Run: headless pygame with SDL's dummy video driver; simulated clock (each Clock.tick advances the game by its frame time, no real sleeping); random seed 0; keys injected as events and as key.get_pressed() state; mouse plan: one left click at the window centre at the start of phase 2, then a move to the lower-right quarter at the start of phase 3.
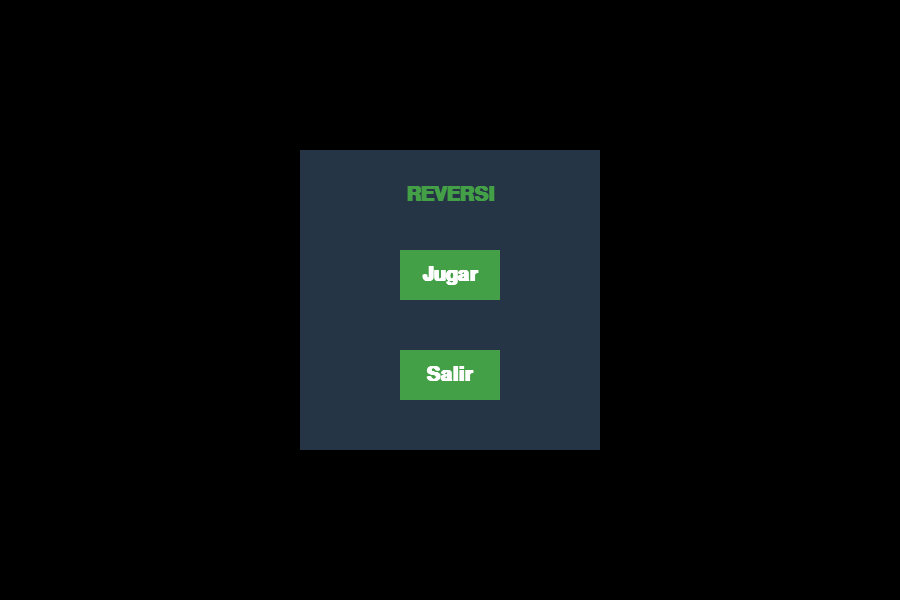
Frame 1 of 4 · flips 1–60 · no input
Frame 2 of 4 · flips 61–180 · clicked the window centre · tapped SPACE, RETURN · held RIGHT (→), D · screen unchanged from frame 1, image omitted
Frame 3 of 4 · flips 181–300 · moved the mouse to the lower-right quarter · held DOWN (↓), S · screen unchanged from frame 2, image omitted
Frame 4 of 4 · flips 301–420 · held LEFT (←), A, UP (↑), W · screen unchanged from frame 3, image omitted

The pygame program that drew these frames:

import pygame
import sys
from random import randint
#-------ULTIMAS FUNCIONES AGREGADAS-----------#
def matriz_test()->list:  # Matriz aleatoria para testeo
    matriz_test= [[0 for i in range (0,10)] for j in range(0,10)]

    for f in range(1,9):
        for c in range(1,9):
            if matriz_test[f][c]==0:
                matriz_test[f][c]=randint(0,2)
    return (matriz_test)
def contador_fichas(tablero:int, target:int)->int:
    suma=0
    for f in range(1,9):
        for c in range(1,9):
            if tablero[f][c]==target:
                suma+=1
    return suma
def traductor_turno_jugador(turno:int)->int:
    try:
        if turno==0:
            jugador=1
        else:
            jugador=2
        assert((turno==0 and jugador==1) or (turno==1 and jugador==2))
    except:
        print("Error en la asercion de la funcion traductor_turno_jugador()")
        sys.exit()
    return jugador
def elimina_num_lista(y:list, n:int)->list:
    copia_y=[]
    for k in range(len(y)):
        if n==y[k]:
            pass
        else:
            copia_y.append(y[k])
    return copia_y
def diferencia_listas(y:list, x:list)->list:
    for k in range(len(x)):
        y=elimina_num_lista(y,x[k])
    return y
def consumo_fichas(tablero:list, turno:int, fila:int, columna:int)->list:
    try:
        if turno==0:
            jugador=1        # Turno 0/Jugador 1/negras
            adversario=2
        else:
            jugador=2        # Turno 1/Jugador 2/blancas
            adversario=1
        assert( (turno==0 and jugador==1 and adversario==2) or (turno==1 and jugador==2 and adversario==1) )    
    except:
        print("Error en la asercion para los siguientes valores: ")
        print("turno: "+str(turno)+" ,jugador: "+str(jugador)+", adversario: "+str())
        sys.exit()
    estado=False
    direccion = [[1,0],[-1,0],[0,1],[0,-1],[1,1],[-1,1],[1,-1],[-1,-1]]             
    # Direcciones: 
    # abajo=[1,0], arriba=[-1,0], derecha=[0,1], izquierda=[0,-1],
    # der_abj=[1,1], der_arrb=[-1,1], izq_abj=[1,-1], izq_arrb=[-1,-1]
   
    f=0
    casilla=[]       # Almacena una direccion y una casilla verificada a la vez en la forma [d,d,c,c]
    recorrido=[]     # Almacena todas las casillas convertidas sin importar si al final de la linea hay otro numero
    correcion=[]     # Almacena todas las casillas convertidas de vuelta para corregir el punto anterior
    print(f"inicio: tablero[{fila}][{columna}]")
    while f<8:
        temp_f=direccion[f][0]
        temp_c=direccion[f][1]
        
        pos_f=fila + temp_f
        pos_c=columna + temp_c
        
        while 0<pos_f<9 and 0<pos_c<9 and tablero[pos_f][pos_c]==adversario and tablero[fila][columna]==0:
            # Muestra las casillas recorridas por cada direccion (testeo)
            casilla=[]
            casilla.append(direccion[f][0])
            casilla.append(direccion[f][1])
            casilla.append(pos_f)
            casilla.append(pos_c)
            recorrido.append(casilla)
            #------------------------------------------------------------
            tablero[pos_f][pos_c]=jugador
            print(f"Recorrido({direccion[f][0]},{direccion[f][1]}): [{pos_f}],[{pos_c}]")
            pos_f=pos_f + temp_f
            pos_c=pos_c + temp_c
        if 0<pos_f<9 and 0<pos_c<9 and tablero[pos_f][pos_c]==jugador:
            if pos_f!=fila+1 and pos_f!=fila-1 and pos_c!=columna+1 and pos_c!=columna-1:
                estado=True
            print("-----------------------------------")
            print(f"fila+1= {fila+1}, columna+1= {columna+1}")
            print(f"fila-1= {fila-1}, columna-1= {columna-1}")
            print(f"pos_f= {pos_f}, pos_c= {pos_c}")
            print(f"pos_f!=fila+1: {pos_f!=fila+1}, pos_c!=columna+1: {pos_c!=columna+1}")
            print(f"pos_f!=fila-1: {pos_f!=fila-1}, pos_c!=columna-1: {pos_c!=columna-1}")
            print(f"tablero[pos_f][pos_c]={tablero[pos_f][pos_c]}")
            print(f"estado= {estado}")
            print("-----------------------------------")
        else:
            pos_f = fila+temp_f
            pos_c = columna+temp_c
            
            while 0<pos_f<9 and 0<pos_c<9 and tablero[pos_f][pos_c]==jugador:
                # Muestra las casillas recorridas por cada direccion (testeo)
                casilla=[]
                casilla.append(direccion[f][0])
                casilla.append(direccion[f][1])
                casilla.append(pos_f)
                casilla.append(pos_c)
                correcion.append(casilla)
                #------------------------------------------------------------
                tablero[pos_f][pos_c]=adversario
                pos_f=pos_f + temp_f
                pos_c=pos_c + temp_c
        f+=1
    
    consumo=diferencia_listas(recorrido, correcion)
    
    for i in range(len(consumo)):
        print(f"Consumo({consumo[i][0]},{consumo[i][1]}): [{consumo[i][2]}],[{consumo[i][3]}]")
    # visualizacion_tablero(consumo)
    estado_tablero=[estado, tablero]
    return estado_tablero
#------------REPRESENTACION GRAFICA -----------#
def dibujar_menu():                 
    
    over = False
    
    while not over:
        for event in pygame.event.get():
            mouse = pygame.mouse.get_pos()
            if event.type == pygame.QUIT:
                pygame.quit()
                quit()
            elif event.type == pygame.MOUSEBUTTONDOWN:
                if 400 + 100 > mouse[0] > 400 and 250 + 50 > mouse[1] > 250:
                    print("El menu se cerró")
                    over=True
        pygame.draw.rect(screen, GRAY,(300,150,300,300),0)
        dibujar_cuadros_texto("REVERSI", 400, 170, 100, 50, fuente, GREEN)
        
        #Boton de Jugar
        boton("Jugar",400,250,100,50,BLACK, GREEN,juego_completo)

        #Boton de Salir
        boton("Salir", 400, 350, 100, 50, BLACK, GREEN,quit)
        
        
        pygame.display.update()      
def otra_partida():                 
    
    over = False
    
    while not over:
        for event in pygame.event.get():
            if event.type == pygame.QUIT:
                pygame.quit()
                quit()
            elif event.type == pygame.MOUSEBUTTONDOWN:
                over=True
        
        #Boton de Jugar
        boton("Jugar de nuevo",620,150,250,50,BLACK, GREEN,juego_completo)

        #Boton de Salir
        boton("Salir", 700, 225, 100, 50, BLACK, GREEN,quit)
       
        pygame.display.update()    
def boton(mensaje:str, x:int, y:int, ancho:int, alto:int, color_activo:tuple, color_inactivo:tuple, comando=None):  
    mouse = pygame.mouse.get_pos()
    click = pygame.mouse.get_pressed()

    if x + ancho > mouse[0] > x and y + alto > mouse[1] > y:
            pygame.draw.rect(screen, color_activo, (x,y,ancho,alto),0)
            if click[0] == 1 and comando != None:
                comando() 
    else:
            pygame.draw.rect(screen, color_inactivo, (x,y,ancho,alto),0)
    dibujar_cuadros_texto(mensaje, x, y, ancho, alto, fuente, WHITE)          
def dibujar_cuadros_texto(mensaje:str, x:int, y:int, ancho:int, alto:int, fuente, color:tuple):
    textscreen = fuente.render(mensaje, True, color)
    textSurf = textscreen
    textrect = textscreen.get_rect()
    textrect.center = ((x +(ancho//2)), y + (alto//2))
    screen.blit(textSurf,textrect)  
def cuadro_jugador(turno:int):
    if turno==0:
            dibujar_cuadros_texto("Turno Jugador 1", 700, 100, 100, 100, fuente, BLACK)
    elif turno==1:
        dibujar_cuadros_texto("Turno Jugador 2", 700, 100, 100, 100, fuente, WHITE)
def jugada_invalida(invalida:bool):
    if invalida== True:
            dibujar_cuadros_texto("Jugada inválida", 700, 150, 100, 100, fuente, RED)
            dibujar_cuadros_texto("Intente nuevamente", 700, 200, 100, 100, fuente, RED)
    else:
        pass  
def dibujar_tablero(tablero:list ,turno:int, invalida:bool, game_over:bool):
    screen.fill(GRAY)
    letras = ["0","A","B","C","D","E","F","G","H", ""]
    n = 1
    dibujar_cuadros_texto("REVERSI", 700, 40, 100, 50, fuente, GREEN)
    for f in range(1,9):
        for c in range(1,9):
            pygame.draw.rect(screen, GREEN, (c*TAMAÑO_CUADRO, f*TAMAÑO_CUADRO, TAMAÑO_CUADRO, TAMAÑO_CUADRO),0)
    for f in range(1,9):
        for c in range(1,9):
            COORDENADA_X = c*TAMAÑO_CUADRO+TAMAÑO_CUADRO//2
            COORDENADA_Y = f*TAMAÑO_CUADRO+TAMAÑO_CUADRO//2
            
            pygame.draw.rect(screen, BLUE, (c*TAMAÑO_CUADRO, f*TAMAÑO_CUADRO, TAMAÑO_CUADRO, TAMAÑO_CUADRO),2)
            if tablero[f][c] == 1:
                pygame.draw.circle(screen, BLACK, (COORDENADA_X, COORDENADA_Y), 20)
               
            elif tablero[f][c] == 2:
                pygame.draw.circle(screen, WHITE, (COORDENADA_X, COORDENADA_Y), 20)
        #Coordenadas graficas del tablero
        texto = fuente.render(letras[f], True, WHITE)
        texto2 = fuente.render(str(n), True, WHITE)
        screen.blit(texto, [f*TAMAÑO_CUADRO + 20,15])
        screen.blit(texto, [(f*TAMAÑO_CUADRO) + 20, 550])
        if f!= 0:
            screen.blit(texto2,[25,f*TAMAÑO_CUADRO +10])
            screen.blit(texto2,[560,f*TAMAÑO_CUADRO +10])
        cuadro_jugador(turno)
        jugada_invalida(invalida)               
        n += 1
    if game_over == True:   # parametro 828
            for k in range(50):
                resultados(tablero, (828-50)+k) # Muestra los resultados y el ganador
            otra_partida()      # Permite jugar una nueva partida
    else:
        pass 
    pygame.display.update()
def tablero_consola(tablero:[int])->str:    
    copia_tablero = ""
    k = 0
    while k<8:
        copia_tablero = copia_tablero + "\n" + str(tablero[k])
        k += 1  
    return print(copia_tablero)
#---------------ESTRUCTURA INTERNA -------------#
def inicializar_tablero()->list:
    tablero= [[0 for i in range (0,10)] for j in range(0,10)]    # Creacion del tablero de 8x8 sin fichas
    
    # Fichas iniciales
    tablero[4][4] = tablero[5][5] = 1
    tablero[5][4] = tablero[4][5] = 2
    return(tablero)    
def es_valida(copia_tablero:list, tablero:list, turno:int, fila:int, columna:int)->bool:
    estado_tablero=consumo_fichas(copia_tablero, turno, fila, columna)
    respuesta = (0<fila and fila<9) and (0<columna and columna<9) and copia_tablero[fila][columna]==0 and estado_tablero[0]
    copia_tablero=tablero[:]
    return respuesta
def realizar_jugada(copia_tablero:list, turno:int, fila:int, columna:int)->'void':  
    try:
        if turno == 0:
            copia_tablero[fila][columna]=1
        else:
            copia_tablero[fila][columna]= 2   
        assert( (copia_tablero[fila][columna]==1 and turno==0) or \
                (copia_tablero[fila][columna]==2 and turno==1) )
    except:
        print("Error en la asercion de la funcion realizar_jugada(), valores: ")
        print("copia_tablero[fila][columna]=", copia_tablero,",turno=",turno)
        sys.exit()
def quedan_fichas(tablero:int)->bool:
    TAMAÑO_TABLERO=8
    i,j,suma,quedan_fichas=0,0,0,True
    while i<TAMAÑO_TABLERO:
        j=0
        while j<TAMAÑO_TABLERO:
            if tablero[i][j]==0:
                suma+=1
    if suma==0:
        quedan_fichas=False
    return quedan_fichas           
def cambiar_turno(turno:int)->int:
    if turno==0:
        turno=1        # Jugador 2/blancas
    else:
        turno=0        # Jugador 1/negras
    return turno
def resultados(tablero:list, par_mov:int)->str:
    fichas_negras = contador_fichas(tablero, 1) 
    fichas_blancas = contador_fichas(tablero, 2)
    print("\nEl numero de fichas del jugador 1 es: " +str(fichas_negras))
    dibujar_cuadros_texto("Fichas totales", 650, 350, 200, 100, fuente, LIGHT_GRAY)
    dibujar_cuadros_texto("Jugador 1: ", 700-22, 400, 100, 100, fuente, DARK_GRAY) 
    pygame.draw.circle(screen, GRAY, (par_mov-2, 450), 22)    # Elimina el rastro
    pygame.draw.circle(screen, BLACK, (par_mov, 450), 22)     # par_mov=850-22
    dibujar_cuadros_texto(str(fichas_negras), 800-22, 400, 100, 100, fuente, WHITE)
    
    print("El numero de fichas del jugador 2 es: " +str(fichas_blancas))
    dibujar_cuadros_texto("Jugador 2: ", 700-22, 450, 100, 100, fuente, DARK_GRAY)
    pygame.draw.circle(screen, GRAY, (par_mov-2, 500), 22) # Elimina el rastro
    pygame.draw.circle(screen, WHITE, (par_mov, 500), 22)  # par_mov=850-22
    dibujar_cuadros_texto(str(fichas_blancas), 800-22, 450, 100, 100, fuente, BLACK)
    if fichas_blancas > fichas_negras:
        print("\nGana el jugador 2")
        #Mensaje de victoria
        dibujar_cuadros_texto("Gana el jugador 2", 700, 290, 100, 100, fuente, BLACK)

    elif fichas_negras > fichas_blancas:
        print("\nGana el jugador 1")
        #Mensaje de victoria
        dibujar_cuadros_texto("Gana el jugador 1", 700, 290, 100, 100, fuente, WHITE)
    else:
        print("\nEmpate")
        dibujar_cuadros_texto("Empate", 700, 290, 100, 100, fuente, GREEN)
    pygame.display.update()
#-----------------JUEGO------------------------#
def juego_completo():
    
    game_over = False      
    turno=0
    invalida = False                        
    
    tablero = inicializar_tablero()                 # Genera el tablero inicial
    tablero_consola(tablero)                    # Muestra el tablero en la consola
    copia_tablero = tablero[:]                  # Realiza una copia del tablero
    dibujar_tablero(tablero,turno,invalida, game_over)              # Representacion grafica del tablero
    pygame.display.update()
    
    # Un juego completo
    defecto = 0 
    while not game_over:
        # Es un jugada
        for event in pygame.event.get():   
            if event.type == pygame.QUIT:
                game_over=True
                sys.exit()
            elif event.type == pygame.KEYDOWN:
                if event.key == pygame.K_ESCAPE:
                    sys.exit()
                
                if defecto%2==0:
                    columna = -1
                else:
                    pass
                if event.key == pygame.K_a: #columnas
                    columna = 1
                    defecto += 1
                    print("Conformacion de entrada, columna", columna)
                elif event.key == pygame.K_b:
                    columna = 2
                    defecto += 1
                    print("Conformacion de entrada, columna", columna)
                elif event.key == pygame.K_c:
                    columna = 3
                    defecto += 1
                    print("Conformacion de entrada, columna", columna)
                elif event.key == pygame.K_d:
                    columna = 4
                    defecto += 1
                    print("Conformacion de entrada, columna", columna)
                elif event.key == pygame.K_e:
                    columna = 5
                    defecto += 1
                    print("Conformacion de entrada, columna", columna)
                elif event.key == pygame.K_f:
                    columna = 6
                    defecto += 1
                    print("Conformacion de entrada, columna", columna)
                elif event.key == pygame.K_g:
                    columna = 7
                    defecto += 1
                    print("Conformacion de entrada, columna", columna)
                elif event.key == pygame.K_h:
                    columna = 8
                    defecto += 1
                    print("Conformacion de entrada, columna", columna)

                if event.key == pygame.K_1: #filas
                    fila = 1
                    if  columna!=-1 and es_valida(copia_tablero, tablero, turno, fila, columna):
                        realizar_jugada(copia_tablero, turno, fila, columna)
                        consumo_fichas(copia_tablero, turno, fila, columna)
                        tablero = copia_tablero
                        turno = cambiar_turno(turno)
                        invalida = False
                        defecto += 1
                        break
                    else:
                        invalida= True
                        print("\nJugada invalida. Intente nuevamente.")
                        print(f"Error, fila= {fila}, columna= {columna}")
                        pygame.display.update()
                elif event.key == pygame.K_2:
                    fila = 2
                    if  columna!=-1 and es_valida(copia_tablero, tablero, turno, fila, columna):
                        realizar_jugada(copia_tablero, turno, fila, columna)
                        consumo_fichas(copia_tablero, turno, fila, columna)
                        tablero = copia_tablero
                        turno = cambiar_turno(turno)
                        invalida = False
                        defecto += 1
                        break
                    else:
                        print("\nJugada invalida. Intente nuevamente.")
                        print(f"Error, fila= {fila}, columna= {columna}")
                        invalida= True
                        
                        
                elif event.key == pygame.K_3:
                    fila = 3
                    if  columna!=-1 and es_valida(copia_tablero, tablero, turno, fila, columna):
                        realizar_jugada(copia_tablero, turno, fila, columna)
                        consumo_fichas(copia_tablero, turno, fila, columna)
                        tablero = copia_tablero
                        turno = cambiar_turno(turno)
                        invalida = False
                        defecto += 1
                        break
                    else:
                        print("\nJugada invalida. Intente nuevamente.")
                        print(f"Error, fila= {fila}, columna= {columna}")
                        invalida= True
                elif event.key == pygame.K_4:
                    fila = 4
                    if  columna!=-1 and es_valida(copia_tablero, tablero, turno, fila, columna):
                        realizar_jugada(copia_tablero, turno, fila, columna)
                        consumo_fichas(copia_tablero, turno, fila, columna)
                        tablero = copia_tablero
                        turno = cambiar_turno(turno)
                        invalida = False
                        defecto += 1
                        break
                    else:
                        print("\nJugada invalida. Intente nuevamente.")
                        print(f"Error, fila= {fila}, columna= {columna}")
                        invalida= True
                elif event.key == pygame.K_5:
                    fila = 5
                    if  columna!=-1 and es_valida(copia_tablero, tablero, turno, fila, columna):
                        realizar_jugada(copia_tablero, turno, fila, columna)
                        consumo_fichas(copia_tablero, turno, fila, columna)
                        tablero = copia_tablero
                        turno = cambiar_turno(turno)
                        invalida = False
                        defecto += 1
                        break
                    else:
                        print("\nJugada invalida. Intente nuevamente.")
                        print(f"Error, fila= {fila}, columna= {columna}")
                        invalida= True
                elif event.key == pygame.K_6:
                    fila = 6
                    if  columna!=-1 and es_valida(copia_tablero, tablero, turno, fila, columna):
                        realizar_jugada(copia_tablero, turno, fila, columna)
                        consumo_fichas(copia_tablero, turno, fila, columna)
                        tablero = copia_tablero
                        turno = cambiar_turno(turno)
                        invalida = False
                        defecto += 1
                        break
                    else:
                        print("\nJugada invalida. Intente nuevamente.")
                        print(f"Error, fila= {fila}, columna= {columna}")
                        invalida= True
                elif event.key == pygame.K_7:
                    fila = 7
                    if  columna!=-1 and es_valida(copia_tablero, tablero, turno, fila, columna):
                        realizar_jugada(copia_tablero, turno, fila, columna)
                        consumo_fichas(copia_tablero, turno, fila, columna)
                        tablero = copia_tablero
                        turno = cambiar_turno(turno)
                        invalida = False
                        defecto += 1
                        break
                    else:
                        print("\nJugada invalida. Intente nuevamente.")
                        print(f"Error, fila= {fila}, columna= {columna}")
                        invalida= True
                elif event.key == pygame.K_8:
                    fila = 8
                    if  columna!=-1 and es_valida(copia_tablero, tablero, turno, fila, columna):
                        realizar_jugada(copia_tablero, turno, fila, columna)
                        consumo_fichas(copia_tablero, turno, fila, columna)
                        tablero = copia_tablero
                        turno = cambiar_turno(turno)
                        invalida = False
                        defecto += 1
                        break
                    else:
                        print("\nJugada invalida. Intente nuevamente.")
                        print(f"Error, fila= {fila}, columna= {columna}")
                        invalida= True
                print()
                print("Turno del jugador " + str(traductor_turno_jugador(turno)))   
                
          

        # Visualizacion del tablero por jugada    
        dibujar_tablero(tablero,turno, invalida, game_over)
        # Determina cuando finaliza el juego
        if contador_fichas(tablero, 0)==0:
            game_over= True
            turno=2
            
    pygame.display.update()        
    # Visualizacion final de tablero
    tablero_consola(tablero)
    # Muestra los resultados y el ganador
    print("Fichas iniciales: ",FICHAS_INICIALES)
    print("Total casillas: ",TOTAL_CASILLAS) 
    dibujar_tablero(tablero,turno, invalida, game_over)
    
    
pygame.init()
pygame.display.set_caption("Reversi".center(270))

# CONSTANTES INICIALIZADAS 
TAMAÑO_CUADRO = 60  
GREEN =(67,160,71)      
BLUE = (42,17,204)
RED = (255,128,0)   #Realmente es naranja, lo sé. 
# RED = (255,0,128)                    
GRAY = (38,53,69)
LIGHT_GRAY = (192,192,192)
DARK_GRAY = (128,128,128)                                             
BLACK =(0,0,0)                        # Color de fichas jugador 1 y otros elementos de la interfaz 
WHITE = (255, 255, 255)               # Color de fichas jugador 2, fuentes y otros elementos de la interfaz 

ANCHO = (10 * TAMAÑO_CUADRO) + 300
ALTO = 10 * TAMAÑO_CUADRO
TAMAÑO = (ANCHO, ALTO)                                # Tamaño en pixeles del tablero
FICHAS_INICIALES = 4                                  # Numero de fichas al inicio del juego
TOTAL_CASILLAS = FICHAS_INICIALES + 60
fuente = pygame.font.SysFont('Helvetica', 30, 5)      # Configuracion de la fuente usada en el juego
screen = pygame.display.set_mode(TAMAÑO)              # Configuracion inicial de la ventana de juego

dibujar_menu()           # Representacion grafica del menu con las opciones JUGAR/SALIR                               

pygame.quit()
